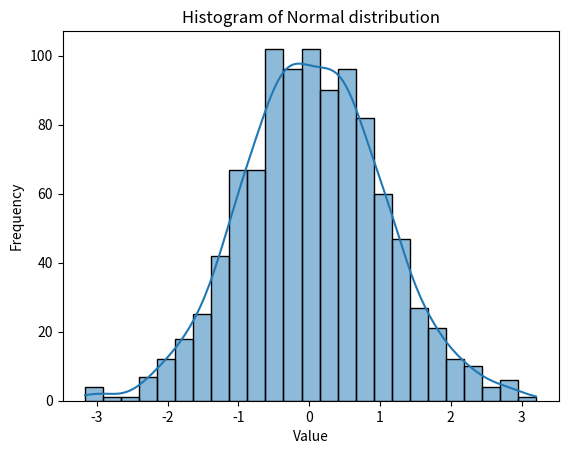

Source code (Python): (Note: this script raises an exception after producing the figure.)
#Generating normal distribution
import numpy as np
import pandas as pd
from scipy.stats import norm
import matplotlib.pyplot as plt
import seaborn as sns

mean = 0 
std_dev = 1
size = 1000

data = np.random.normal(loc=mean, scale=std_dev, size = size)

print(np.mean(data))
print(np.median(data))
print(np.std(data))

#plot a histogram 
sns.histplot(data, kde=True)
plt.xlabel('Value')
plt.ylabel('Frequency')
plt.title('Histogram of Normal distribution')
plt.show()

df = pd.DataFrame(data, columns=['Vale'])
df['Z-score'] = (df['Value'] - df['Value'].mean()) /df['Value'].std()
df.head()

outliers = df[(df['Z-Score'] < -3) | (df['Z-Score'] > 3)]
outliers.head(10)

df_cleaned = df[(df['Z-Score'] >= -3) | (df['Z-Score'] <= 3)]
df_cleaned.shape
df.shape
